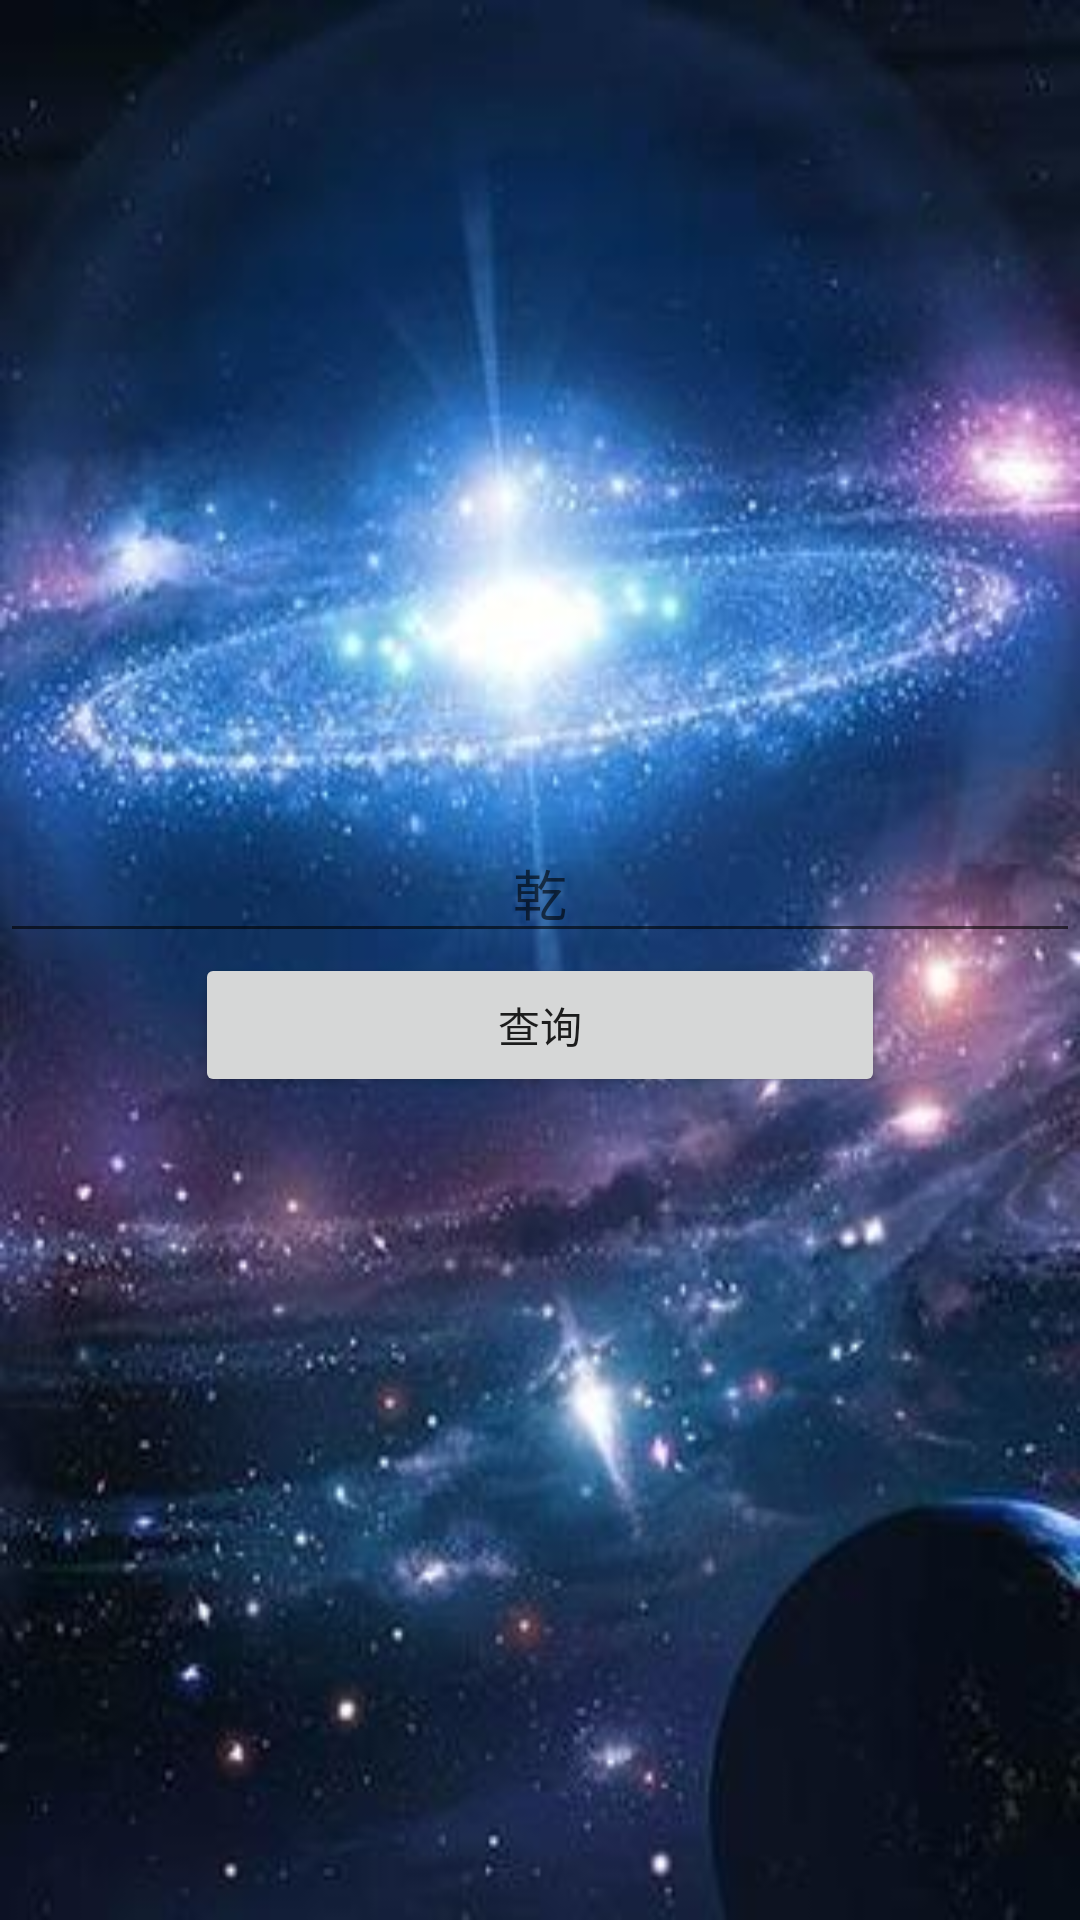

Write the Android layout XML for this screen, with the resource values it uses.
<!-- AndroidManifest.xml: application theme Theme.易经宝典重制版 -->
<!-- res/layout/activity_zhi2.xml -->
<?xml version="1.0" encoding="utf-8"?>
<LinearLayout xmlns:android="http://schemas.android.com/apk/res/android"
    xmlns:app="http://schemas.android.com/apk/res-auto"
    xmlns:tools="http://schemas.android.com/tools"
    android:layout_width="match_parent"
    android:layout_height="match_parent"
    android:gravity="center"
    android:orientation="vertical"
    tools:context=".ZhiActivity2"
    android:background="@drawable/ddd">
    <EditText
        android:id="@+id/gua_shu"
        android:layout_width="match_parent"
        android:layout_height="wrap_content"
        android:hint="乾"
        android:gravity="center"/>
    <Button
        android:id="@+id/cha_2"
        android:layout_width="230dp"
        android:layout_height="wrap_content"
        android:text="查询"/>
</LinearLayout>
<!-- resources referenced by this layout -->
<resources>
  <!-- drawable ddd: png bitmap (drawable-v24, 22891 bytes) -->
  <style name="Theme.易经宝典重制版" parent="Theme.MaterialComponents.DayNight.DarkActionBar">
          
          <item name="colorPrimary">@color/purple_500</item>
          <item name="colorPrimaryVariant">@color/purple_700</item>
          <item name="colorOnPrimary">@color/white</item>
          
          <item name="colorSecondary">@color/teal_200</item>
          <item name="colorSecondaryVariant">@color/teal_700</item>
          <item name="colorOnSecondary">@color/black</item>
          
          <item name="android:statusBarColor" tools:targetApi="l">?attr/colorPrimaryVariant</item>
          
      </style>
  <!-- not gathered from this repository: default colours our renderer supplied (Android Studio template values) -->
  <color name="purple_500">#FF6200EE</color>
  <color name="purple_700">#FF3700B3</color>
  <color name="teal_200">#FF03DAC5</color>
  <color name="teal_700">#FF018786</color>
  <color name="black">#FF000000</color>
  <color name="white">#FFFFFFFF</color>
</resources>
